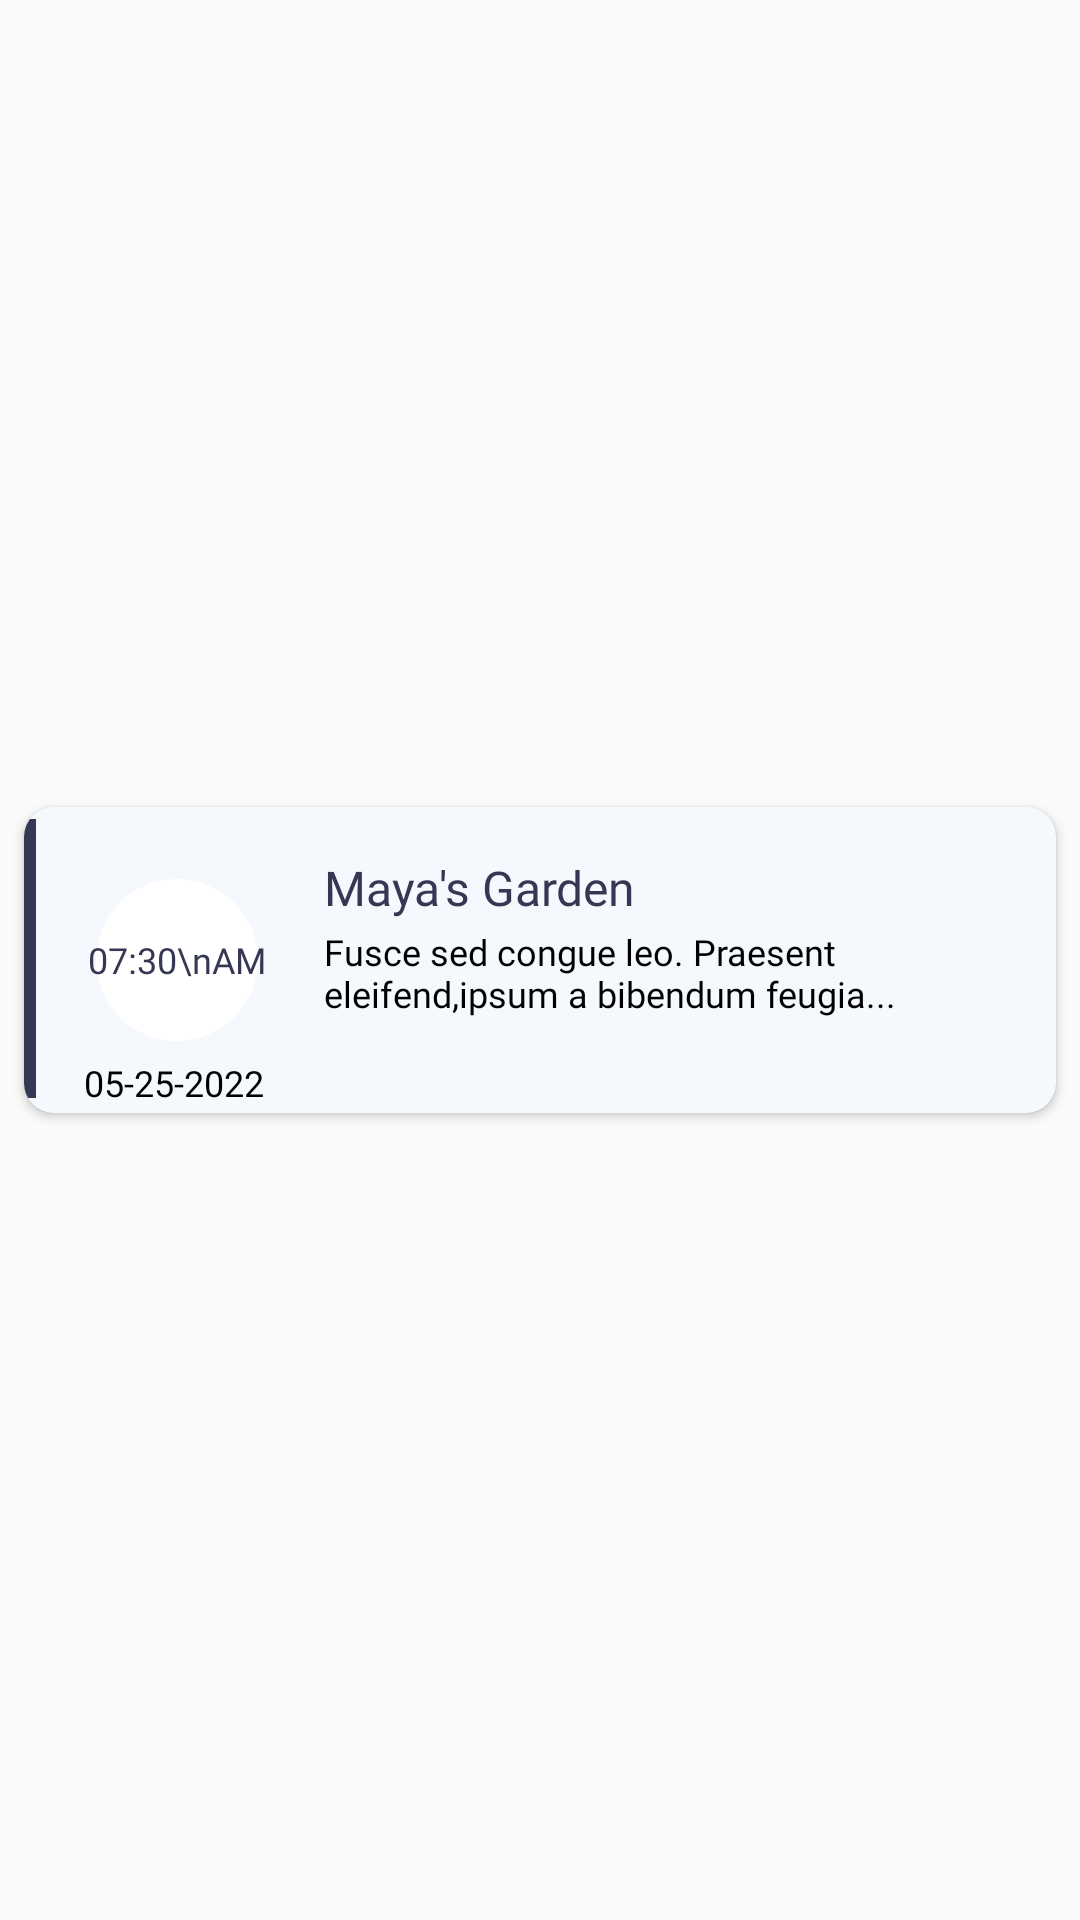

Layout XML and referenced resources for this Android screen:
<!-- AndroidManifest.xml: application theme AppTheme -->
<!-- res/layout/previous_notify_rv.xml -->
<?xml version="1.0" encoding="utf-8"?>
<androidx.constraintlayout.widget.ConstraintLayout xmlns:android="http://schemas.android.com/apk/res/android"
    android:layout_width="match_parent"
    android:layout_height="wrap_content"
    xmlns:app="http://schemas.android.com/apk/res-auto">

    <androidx.cardview.widget.CardView
        android:id="@+id/cardView"
        android:layout_width="match_parent"
        android:layout_height="wrap_content"
        app:cardCornerRadius="10dp"
        android:layout_margin="8dp"
        android:backgroundTint="#F5F9FE"
        app:layout_constraintBottom_toBottomOf="parent"
        app:layout_constraintEnd_toEndOf="parent"
        app:layout_constraintStart_toStartOf="parent"
        app:layout_constraintTop_toTopOf="parent">

        <ImageView
            android:layout_width="wrap_content"
            android:layout_height="wrap_content"
            android:layout_gravity="start"
            android:layout_marginTop="4dp"
            android:layout_marginBottom="4dp"
            android:src="@drawable/line_17__1_blue" />

        <ImageView
            android:id="@+id/imageView"
            android:layout_width="wrap_content"
            android:layout_height="wrap_content"
            android:layout_margin="16dp"
            android:elevation="8dp"
            android:visibility="gone"
            android:src="@drawable/ellipse_32"
            android:background="@color/black" />

        <TextView
            android:id="@+id/notiyes_time"
            android:layout_width="wrap_content"
            android:layout_height="wrap_content"

            android:gravity="center"
            android:layout_margin="16dp"
            android:background="@drawable/ellipse_32"
            android:text="07:30\nAM"
            android:elevation="8dp"
            android:fontFamily="@font/montserrat_bold"
            android:textSize="12dp"
            android:textAlignment="center"
            android:textColor="#363853" />

        <TextView
            android:id="@+id/notyes_Title"
            android:layout_width="wrap_content"
            android:layout_height="wrap_content"
            android:text="Maya's Garden"
            android:textSize="16dp"
            android:textColor="#363853"
            android:layout_marginTop="16dp"
            android:layout_marginStart="100dp"
            android:fontFamily="@font/montserrat_bold"
            />

        <TextView
            android:id="@+id/notiyes_body"
            android:layout_width="220dp"
            android:layout_height="wrap_content"
            android:text="Fusce sed congue leo. Praesent eleifend,ipsum a bibendum feugia..."
            android:textSize="12dp"
            android:fontFamily="@font/montserrat_light"
            android:textColor="@color/black"
            android:layout_marginStart="100dp"
            android:layout_marginTop="40dp"
            android:layout_marginBottom="8dp"
            />

        <TextView
            android:id="@+id/yesterday_rv_date"
            android:layout_width="wrap_content"
            android:layout_height="wrap_content"
            android:text="05-25-2022"
            android:textColor="@color/black"
            android:textSize="12dp"
            android:fontFamily="@font/montserrat_light"
            android:layout_marginStart="20dp"
            android:layout_marginTop="2dp"
            android:layout_marginBottom="2dp"
            android:layout_gravity="bottom"
            android:gravity="bottom"
            />

    </androidx.cardview.widget.CardView>


</androidx.constraintlayout.widget.ConstraintLayout>
<!-- resources referenced by this layout -->
<resources>
  <color name="black">#FF000000</color>
  <!-- drawable ellipse_32 (drawable) -->
  <vector xmlns:android="http://schemas.android.com/apk/res/android"
      android:width="70dp"
      android:height="70dp"
      android:viewportWidth="70"
      android:viewportHeight="70">
    <path
        android:pathData="M35,35m-27,0a27,27 0,1 1,54 0a27,27 0,1 1,-54 0"
        android:fillColor="#ffffff"/>
  </vector>
  <!-- drawable line_17__1_blue (drawable) -->
  <vector xmlns:android="http://schemas.android.com/apk/res/android"
      android:width="4dp"
      android:height="93dp"
      android:viewportWidth="4"
      android:viewportHeight="93">
    <path
        android:pathData="M2,0L2,93"
        android:strokeWidth="4"
        android:fillColor="#00000000"
        android:strokeColor="#363853"/>
  </vector>
  <style name="AppTheme" parent="Theme.AppCompat.Light.NoActionBar">
          
          <item name="colorPrimary">@color/black</item>
          <item name="colorPrimaryDark">@color/black</item>
          <item name="colorAccent">@color/black</item>
      </style>
</resources>
